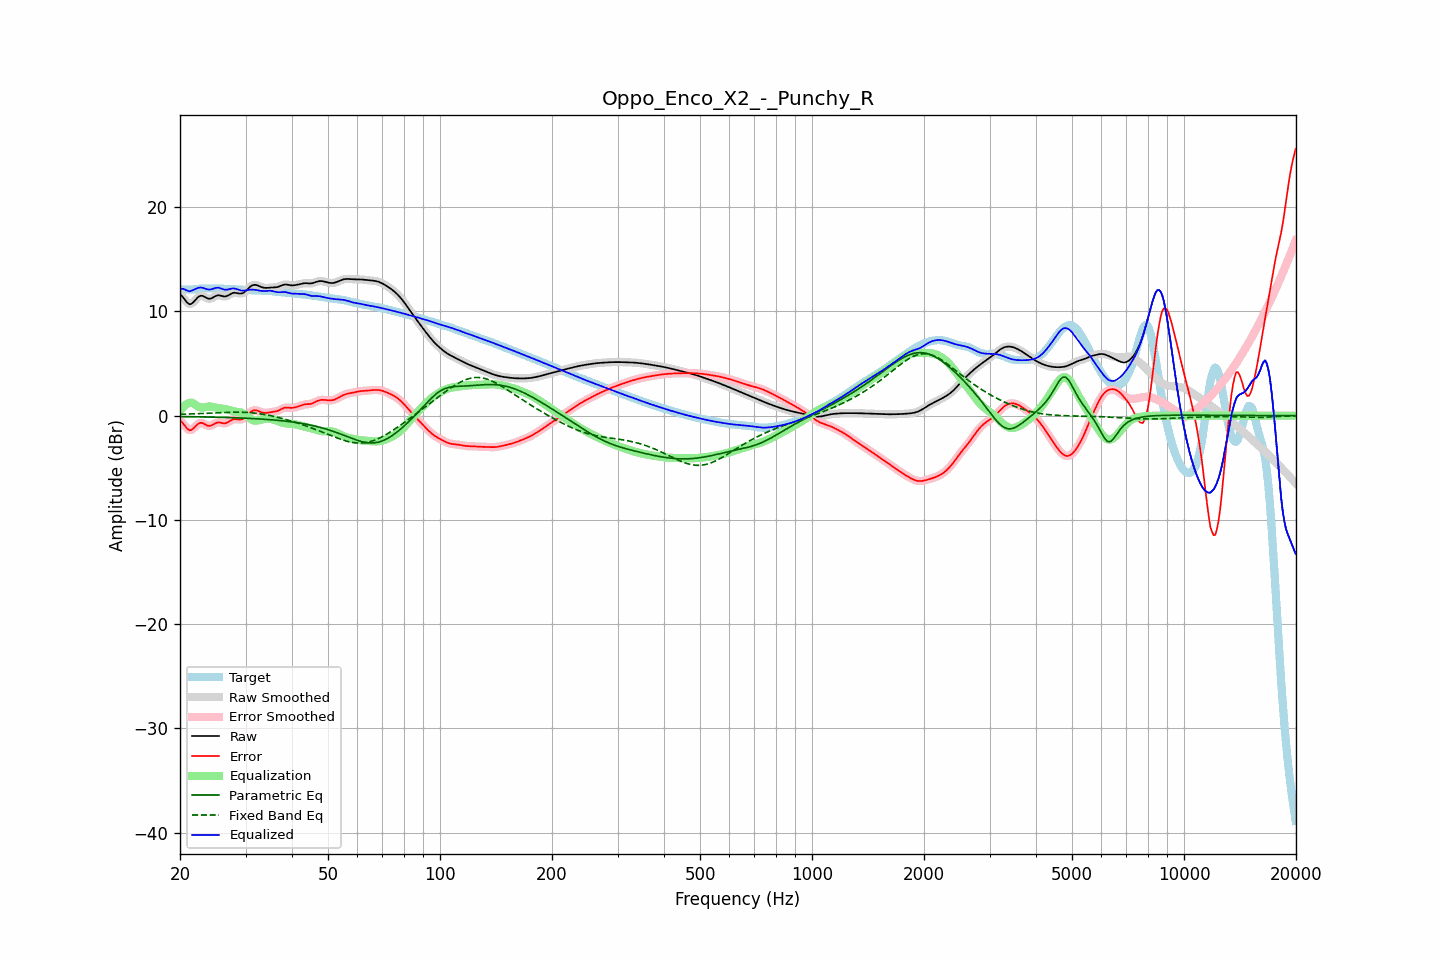

The file beside this chart, header and first rows:
frequency, raw, error, smoothed, error_smoothed, equalization, parametric_eq, fixed_band_eq, equalized_raw, equalized_smoothed, target
20.00, 11.65, -0.42, 11.68, -0.39, 0.43, -0.08, 0.13, 12.09, 12.11, 12.07
20.20, 11.51, -0.58, 11.49, -0.60, 0.65, -0.08, 0.13, 12.16, 12.14, 12.09
20.40, 11.34, -0.76, 11.30, -0.79, 0.83, -0.09, 0.14, 12.17, 12.14, 12.10
20.61, 11.13, -0.97, 11.13, -0.97, 0.98, -0.09, 0.15, 12.12, 12.11, 12.10
20.81, 10.93, -1.16, 10.93, -1.16, 1.10, -0.09, 0.15, 12.03, 12.03, 12.10
21.02, 10.78, -1.31, 10.78, -1.31, 1.19, -0.09, 0.16, 11.97, 11.97, 12.09
21.23, 10.69, -1.40, 10.71, -1.38, 1.24, -0.10, 0.16, 11.93, 11.95, 12.09
21.44, 10.72, -1.37, 10.73, -1.36, 1.26, -0.10, 0.17, 11.98, 11.99, 12.10
21.66, 10.85, -1.26, 10.84, -1.27, 1.20, -0.10, 0.17, 12.05, 12.04, 12.11
21.87, 11.00, -1.12, 11.00, -1.12, 1.11, -0.10, 0.18, 12.11, 12.11, 12.12
22.09, 11.18, -0.96, 11.18, -0.96, 1.01, -0.11, 0.19, 12.18, 12.18, 12.14
22.31, 11.34, -0.81, 11.34, -0.82, 0.91, -0.11, 0.19, 12.25, 12.24, 12.16
22.54, 11.46, -0.72, 11.45, -0.72, 0.83, -0.11, 0.20, 12.28, 12.28, 12.17
22.76, 11.51, -0.68, 11.50, -0.69, 0.79, -0.11, 0.21, 12.30, 12.29, 12.19
22.99, 11.49, -0.70, 11.48, -0.71, 0.78, -0.12, 0.22, 12.27, 12.26, 12.20
23.22, 11.42, -0.78, 11.42, -0.78, 0.80, -0.12, 0.22, 12.22, 12.22, 12.20
23.45, 11.33, -0.87, 11.34, -0.87, 0.83, -0.12, 0.23, 12.16, 12.17, 12.20
23.69, 11.26, -0.94, 11.26, -0.94, 0.86, -0.13, 0.24, 12.12, 12.12, 12.20
23.92, 11.22, -0.98, 11.22, -0.97, 0.88, -0.13, 0.25, 12.10, 12.10, 12.20
24.16, 11.23, -0.96, 11.24, -0.96, 0.88, -0.13, 0.25, 12.11, 12.12, 12.19
24.40, 11.29, -0.90, 11.30, -0.90, 0.86, -0.14, 0.26, 12.15, 12.15, 12.19
24.65, 11.38, -0.81, 11.38, -0.81, 0.82, -0.14, 0.27, 12.21, 12.20, 12.19
24.89, 11.47, -0.72, 11.46, -0.73, 0.78, -0.14, 0.28, 12.25, 12.25, 12.19
25.14, 11.52, -0.67, 11.52, -0.67, 0.75, -0.15, 0.28, 12.27, 12.27, 12.19
25.39, 11.56, -0.64, 11.54, -0.65, 0.72, -0.15, 0.29, 12.28, 12.26, 12.19
25.65, 11.53, -0.66, 11.53, -0.66, 0.70, -0.16, 0.30, 12.23, 12.23, 12.19
25.91, 11.49, -0.69, 11.49, -0.69, 0.69, -0.16, 0.30, 12.18, 12.17, 12.18
26.16, 11.44, -0.73, 11.45, -0.72, 0.67, -0.16, 0.31, 12.12, 12.12, 12.17
26.43, 11.43, -0.73, 11.44, -0.72, 0.65, -0.17, 0.32, 12.08, 12.09, 12.17
26.69, 11.47, -0.68, 11.47, -0.68, 0.62, -0.17, 0.32, 12.09, 12.09, 12.16
26.96, 11.53, -0.61, 11.54, -0.61, 0.57, -0.18, 0.33, 12.11, 12.11, 12.15
27.23, 11.63, -0.51, 11.63, -0.51, 0.52, -0.18, 0.33, 12.15, 12.15, 12.14
27.50, 11.71, -0.42, 11.71, -0.42, 0.47, -0.19, 0.34, 12.19, 12.18, 12.13
27.77, 11.77, -0.35, 11.77, -0.36, 0.43, -0.19, 0.34, 12.20, 12.20, 12.12
28.05, 11.80, -0.32, 11.79, -0.33, 0.40, -0.20, 0.34, 12.20, 12.19, 12.12
28.33, 11.77, -0.33, 11.77, -0.33, 0.38, -0.20, 0.34, 12.15, 12.15, 12.11
28.62, 11.75, -0.35, 11.75, -0.35, 0.36, -0.21, 0.34, 12.10, 12.10, 12.10
28.90, 11.71, -0.38, 11.72, -0.37, 0.33, -0.22, 0.34, 12.05, 12.05, 12.09
29.19, 11.72, -0.36, 11.72, -0.36, 0.30, -0.22, 0.34, 12.02, 12.02, 12.08
29.48, 11.75, -0.33, 11.76, -0.31, 0.24, -0.23, 0.33, 11.98, 12.00, 12.07
29.78, 11.85, -0.21, 11.85, -0.22, 0.15, -0.23, 0.33, 12.00, 12.00, 12.07
30.08, 11.97, -0.09, 11.98, -0.08, 0.04, -0.24, 0.32, 12.02, 12.02, 12.06
30.38, 12.13, 0.08, 12.13, 0.08, -0.08, -0.25, 0.31, 12.05, 12.05, 12.05
30.68, 12.28, 0.24, 12.28, 0.23, -0.20, -0.26, 0.30, 12.08, 12.07, 12.05
30.99, 12.41, 0.37, 12.41, 0.37, -0.31, -0.26, 0.29, 12.09, 12.09, 12.04
31.30, 12.50, 0.46, 12.50, 0.46, -0.40, -0.27, 0.27, 12.10, 12.10, 12.03
31.61, 12.54, 0.52, 12.54, 0.51, -0.46, -0.28, 0.26, 12.09, 12.09, 12.03
31.93, 12.55, 0.52, 12.54, 0.52, -0.48, -0.29, 0.24, 12.07, 12.07, 12.02
32.24, 12.51, 0.49, 12.51, 0.49, -0.47, -0.30, 0.22, 12.04, 12.04, 12.02
32.57, 12.45, 0.43, 12.45, 0.43, -0.44, -0.31, 0.20, 12.01, 12.01, 12.02
32.89, 12.38, 0.37, 12.38, 0.37, -0.40, -0.32, 0.18, 11.98, 11.98, 12.01
33.22, 12.32, 0.31, 12.32, 0.32, -0.35, -0.33, 0.16, 11.97, 11.97, 12.01
33.55, 12.27, 0.27, 12.28, 0.28, -0.32, -0.34, 0.13, 11.95, 11.96, 12.00
33.89, 12.26, 0.26, 12.26, 0.27, -0.30, -0.35, 0.10, 11.96, 11.96, 11.99
34.23, 12.26, 0.27, 12.26, 0.27, -0.28, -0.36, 0.07, 11.97, 11.97, 11.98
34.57, 12.27, 0.29, 12.27, 0.29, -0.29, -0.37, 0.04, 11.98, 11.98, 11.97
34.92, 12.28, 0.32, 12.28, 0.32, -0.30, -0.38, 0.01, 11.98, 11.98, 11.96
35.27, 12.29, 0.35, 12.29, 0.34, -0.33, -0.39, -0.02, 11.97, 11.97, 11.95
35.62, 12.30, 0.37, 12.30, 0.37, -0.36, -0.41, -0.05, 11.94, 11.94, 11.93
35.97, 12.30, 0.39, 12.31, 0.39, -0.41, -0.42, -0.09, 11.90, 11.90, 11.91
... 635 more rows
